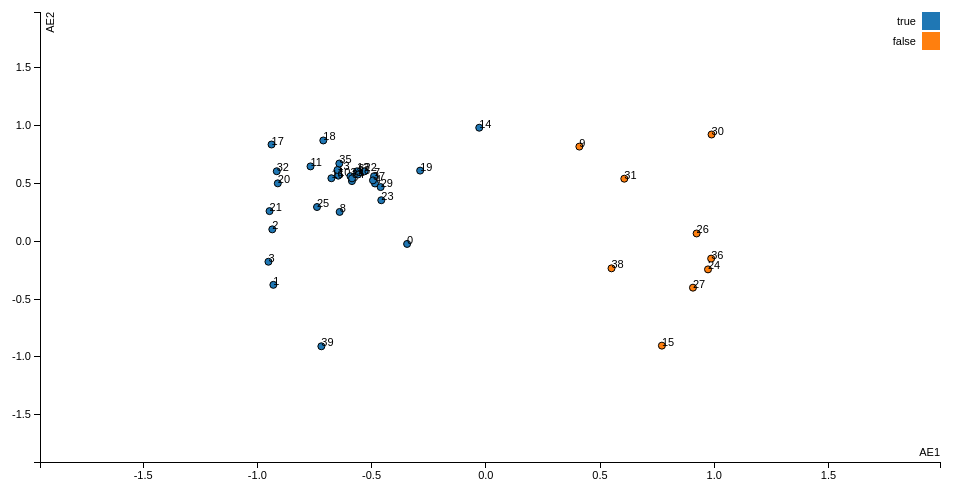
D3 v3 page, settled after 360 driven frames (6 s of simulated time); the page loaded 1 data file(s).


var margin = {top: 20, right: 20, bottom: 30, left: 40},
    width = 960 - margin.left - margin.right,
    height = 500 - margin.top - margin.bottom;

/* 
 * value accessor - returns the value to encode for a given data object.
 * scale - maps value to a visual display encoding, such as a pixel position.
 * map function - maps from data value to display value
 * axis - sets up axis
 */ 

// setup x 
var xValue = function(d) { return d.xcoord;}, // data -> value
    xScale = d3.scale.linear().range([0, width]), // value -> display
    xMap = function(d) { return xScale(xValue(d));}, // data -> display
    xAxis = d3.svg.axis().scale(xScale).orient("bottom");

// setup y
var yValue = function(d) { return d.ycoord;}, // data -> value
    yScale = d3.scale.linear().range([height, 0]), // value -> display
    yMap = function(d) { return yScale(yValue(d));}, // data -> display
    yAxis = d3.svg.axis().scale(yScale).orient("left");

// setup fill color
var cValue = function(d) { return d.is_estrogenic;},
    color = d3.scale.category10();

// add the graph canvas to the body of the webpage
var svg = d3.select("body").append("svg")
    .attr("width", width + margin.left + margin.right)
    .attr("height", height + margin.top + margin.bottom)
    .append("g")
    .attr("preserveAspectRatio", "xMinYMin meet")
    .attr("viewBox", "0 0 300 300")
    .attr("preserveAspectRatio", "xMidYMid")
    .attr("transform", "translate(" + margin.left + "," + margin.top + ")");


// add the tooltip area to the webpage
var tooltip = d3.select("body").append("div")
    .attr("class", "tooltip")
    .style("opacity", 0);

// load data
d3.json("estrogen_results.json", function(error, data) {
  console.log(data);

  // change string (from CSV) into number format
  data.forEach(function(d) {
    d.distance = +d.distance;
    d.xc = Number(d.xcoord);
    d.yc = Number(d.ycoord);
  });

  console.log(data[0]);

  // don't want dots overlapping axis, so add in buffer to data domain
  xScale.domain([d3.min(data, xValue)-1, d3.max(data, xValue)+1]);
  yScale.domain([d3.min(data, yValue)-1, d3.max(data, yValue)+1]);

  // x-axis
  svg.append("g")
      .attr("class", "x axis")
      .attr("transform", "translate(0," + height + ")")
      .call(xAxis)
    .append("text")
      .attr("class", "label")
      .attr("x", width)
      .attr("y", -6)
      .style("text-anchor", "end")
      .text("AE1");

  // y-axis
  svg.append("g")
      .attr("class", "y axis")
      .call(yAxis)
    .append("text")
      .attr("class", "label")
      .attr("transform", "rotate(-90)")
      .attr("y", 6)
      .attr("dy", ".71em")
      .style("text-anchor", "end")
      .text("AE2");

  var gdots =  svg.selectAll("g.dot")
            .data(data)
            .enter().append('g');

  // draw dots
  //svg.selectAll(".dot")
  gdots.append("circle")
  //    .data(data)
  //  .enter().append("circle")
      .attr("class", "dot")
      .attr("r", 3.5)
      .attr("cx", xMap)
      .attr("cy", yMap)
      .style("fill", function(d) { return color(cValue(d));}) 
      /*.on("mouseover", function(d) {
          tooltip.transition()
               .duration(200)
               .style("opacity", .9);
          tooltip.html(d.id)
               .style("left", (d3.event.pageX + 5) + "px")
               .style("top", (d3.event.pageY-15) + "px");
      })
      .on("mouseout", function(d) {
          tooltip.transition()
               .duration(500)
               .style("opacity", 0);
      })*/;
  /*svg.selectAll(".dot")
      .data(data)
      .enter().append("text")
      .text(function(d){
        return d.id;
      })
      .attr("cx", xMap)
      .attr("cy", yMap)
*/

  gdots.append("text").text(function(d){
    return d.id;
  })
  .attr("x", xMap)
  .attr("y", yMap);
  // draw legend
  var legend = svg.selectAll(".legend")
      .data(color.domain())
    .enter().append("g")
      .attr("class", "legend")
      .attr("transform", function(d, i) { return "translate(0," + i * 20 + ")"; });

  // draw legend colored rectangles
  legend.append("rect")
      .attr("x", width - 18)
      .attr("width", 18)
      .attr("height", 18)
      .style("fill", color);

  // draw legend text
  legend.append("text")
      .attr("x", width - 24)
      .attr("y", 9)
      .attr("dy", ".35em")
      .style("text-anchor", "end")
      .text(function(d) { return d;})
});



### data: estrogen_results.json
[
 {
  "id": 0,
  "chemical_name": "17-Methyltestosterone",
  "is_estrogenic": true,
  "distance": 0.6415,
  "xcoord": -0.3445,
  "ycoord": -0.02372
 },
 {
  "id": 1,
  "chemical_name": "17alpha-Estradiol",
  "is_estrogenic": true,
  "distance": 0.4227,
  "xcoord": -0.9299,
  "ycoord": -0.3774
 },
 {
  "id": 2,
  "chemical_name": "17alpha-Ethinylestradiol",
  "is_estrogenic": true,
  "distance": 0.07702,
  "xcoord": -0.9345,
  "ycoord": 0.1023
 },
 {
  "id": 3,
  "chemical_name": "17beta-Estradiol",
  "is_estrogenic": true,
  "distance": 0.2219,
  "xcoord": -0.9514,
  "ycoord": -0.1776
 },
 {
  "id": 4,
  "chemical_name": "4-(1,1,3,3-Tetramethylbutyl)phenol",
  "is_estrogenic": true,
  "distance": 0.6754,
  "xcoord": -0.485,
  "ycoord": 0.4988
 },
 {
  "id": 5,
  "chemical_name": "4-Cumylphenol",
  "is_estrogenic": true,
  "distance": 0.6207,
  "xcoord": -0.5859,
  "ycoord": 0.5194
 },
 {
  "id": 6,
  "chemical_name": "4-Nonylphenol",
  "is_estrogenic": true,
  "distance": 0.7007,
  "xcoord": -0.5588,
  "ycoord": 0.6
 },
 {
  "id": 7,
  "chemical_name": "5alpha-Dihydrotestosterone",
  "is_estrogenic": true,
  "distance": 0.7167,
  "xcoord": -0.4891,
  "ycoord": 0.5618
 },
 "... 32 more items"
]